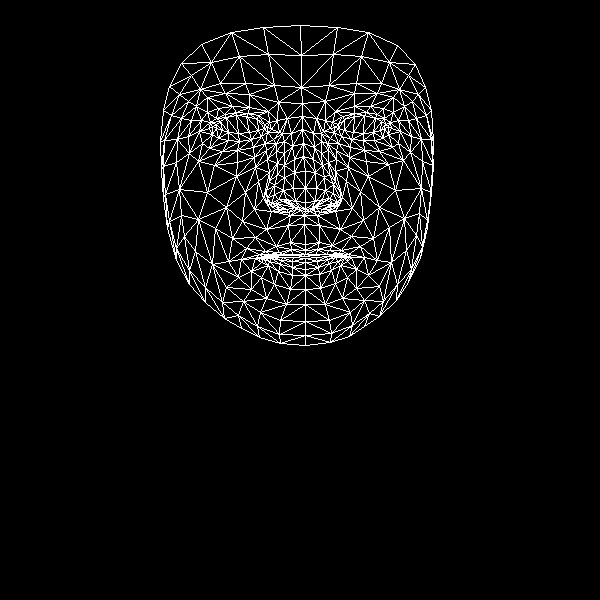

The file beside this chart, header and first rows:
, x, y
0, 305, 244
1, 305, 202
2, 304, 215
3, 294, 159
4, 305, 188
5, 305, 171
6, 302, 129
7, 216, 128
8, 302, 103
9, 301, 87
10, 300, 25
11, 305, 250
12, 305, 254
13, 304, 256
14, 305, 258
15, 305, 262
16, 305, 269
17, 305, 275
18, 305, 289
19, 305, 209
20, 294, 207
21, 169, 86
22, 251, 139
23, 239, 141
24, 228, 140
25, 212, 134
26, 261, 136
27, 236, 112
28, 248, 113
29, 224, 114
30, 216, 118
31, 202, 143
32, 260, 312
33, 212, 126
34, 164, 140
35, 188, 136
36, 245, 192
37, 290, 242
38, 292, 254
39, 276, 246
40, 265, 251
41, 282, 254
42, 273, 256
43, 251, 271
44, 295, 201
45, 293, 188
46, 196, 106
47, 267, 159
48, 267, 198
49, 266, 190
50, 207, 192
51, 294, 172
52, 225, 93
53, 207, 97
54, 181, 63
55, 278, 102
56, 258, 115
57, 241, 259
58, 176, 260
59, 276, 205
... 408 more rows
